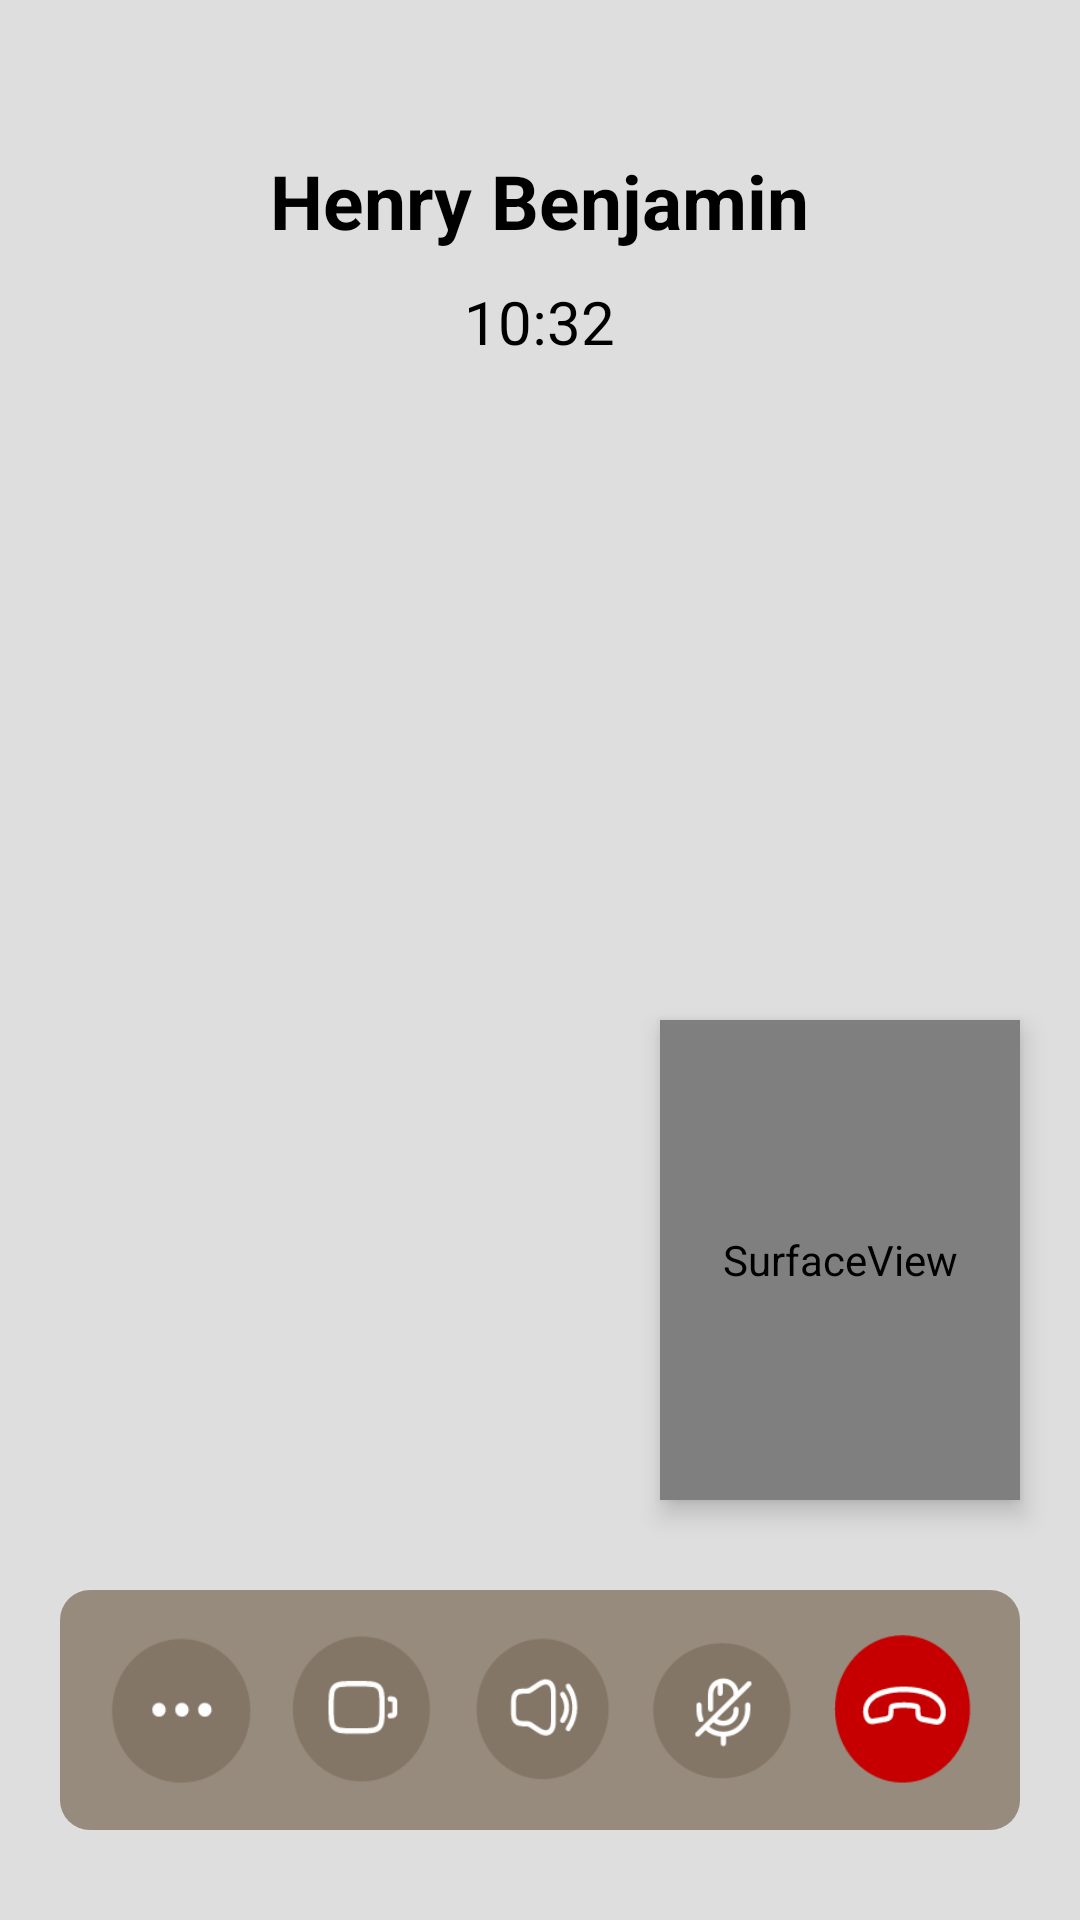

This screen was rendered from an Android layout file. Write that file and the resources it references.
<!-- AndroidManifest.xml: application theme Theme.I220813 -->
<!-- res/layout/activity_video_call.xml -->
<?xml version="1.0" encoding="utf-8"?>
<RelativeLayout xmlns:android="http://schemas.android.com/apk/res/android"
    xmlns:app="http://schemas.android.com/apk/res-auto"
    xmlns:tools="http://schemas.android.com/tools"
    android:id="@+id/main"
    android:layout_width="match_parent"
    android:layout_height="match_parent"
    android:background="#DEDEDE">

    
    <TextureView
        android:id="@+id/remote_video"
        android:layout_width="match_parent"
        android:layout_height="match_parent"
        android:layout_alignParentTop="true"
        android:layout_alignParentStart="true"
        android:layout_alignParentEnd="true"/>

    
    <TextView
        android:id="@+id/user_name"
        android:layout_width="wrap_content"
        android:layout_height="wrap_content"
        android:gravity="center"
        android:text="Henry Benjamin"
        android:textStyle="bold"
        android:textSize="25sp"
        android:textColor="@android:color/black"
        android:layout_alignParentTop="true"
        android:layout_centerHorizontal="true"
        android:layout_marginTop="50dp"/>

    
    <TextView
        android:id="@+id/call_timer"
        android:layout_width="wrap_content"
        android:layout_height="wrap_content"
        android:text="10:32"
        android:textSize="20sp"
        android:textColor="@android:color/black"
        android:layout_below="@id/user_name"
        android:layout_centerHorizontal="true"
        android:layout_marginTop="10dp"/>

    
    <FrameLayout
        android:id="@+id/local_video_container"
        android:layout_width="120dp"
        android:layout_height="160dp"
        android:layout_alignParentEnd="true"
        android:layout_marginEnd="20dp"
        android:layout_marginBottom="30dp"
        android:layout_above="@id/bottom_bar"
        android:background="@android:color/white"
        android:elevation="5dp">

        <SurfaceView
            android:id="@+id/local_video"
            android:layout_width="match_parent"
            android:layout_height="match_parent"/>
    </FrameLayout>

    
    <LinearLayout
        android:id="@+id/bottom_bar"
        android:layout_width="match_parent"
        android:layout_height="80dp"
        android:layout_alignParentBottom="true"
        android:layout_marginBottom="30dp"
        android:padding="15dp"
        android:background="@drawable/call_optns"
        android:gravity="center"
        android:orientation="horizontal"
        android:layout_marginHorizontal="20dp">

        <ImageView
            android:layout_width="50dp"
            android:layout_height="50dp"
            android:padding="5dp"
            android:background="@drawable/optns"
            android:layout_marginEnd="10dp"/>

        
        <ImageView
            android:id="@+id/voice_call_optn"
            android:layout_width="50dp"
            android:layout_height="50dp"
            android:padding="10dp"
            android:background="@drawable/video_call"
            android:layout_marginEnd="10dp"/>

        <ImageView
            android:layout_width="50dp"
            android:layout_height="50dp"
            android:padding="10dp"
            android:background="@drawable/speaker"
            android:layout_marginEnd="10dp"/>

        
        <ImageView
            android:layout_width="50dp"
            android:layout_height="50dp"
            android:padding="10dp"
            android:background="@drawable/mute"
            android:layout_marginEnd="10dp"/>

        
        <ImageView
            android:id="@+id/end_call"
            android:layout_width="50dp"
            android:layout_height="50dp"
            android:padding="10dp"
            android:background="@drawable/end_call"/>
    </LinearLayout>

</RelativeLayout>
<!-- resources referenced by this layout -->
<resources>
  <!-- drawable call_optns (drawable) -->
  <shape xmlns:android="http://schemas.android.com/apk/res/android"
      android:shape="rectangle">
      <solid android:color="#978B7E"/>
      <corners android:radius="10dp"/>
  </shape>
  <!-- drawable end_call: png bitmap (drawable, 2305 bytes) -->
  <!-- drawable mute: png bitmap (drawable, 2563 bytes) -->
  <!-- drawable optns: png bitmap (drawable, 1849 bytes) -->
  <!-- drawable speaker: png bitmap (drawable, 2507 bytes) -->
  <!-- drawable video_call: png bitmap (drawable, 2144 bytes) -->
  <style name="Theme.I220813" parent="Base.Theme.I220813" />
  <style name="Base.Theme.I220813" parent="Theme.AppCompat.Light.NoActionBar">
          
          
          <item name="android:textColorLink">#59442F</item>
      </style>
</resources>
